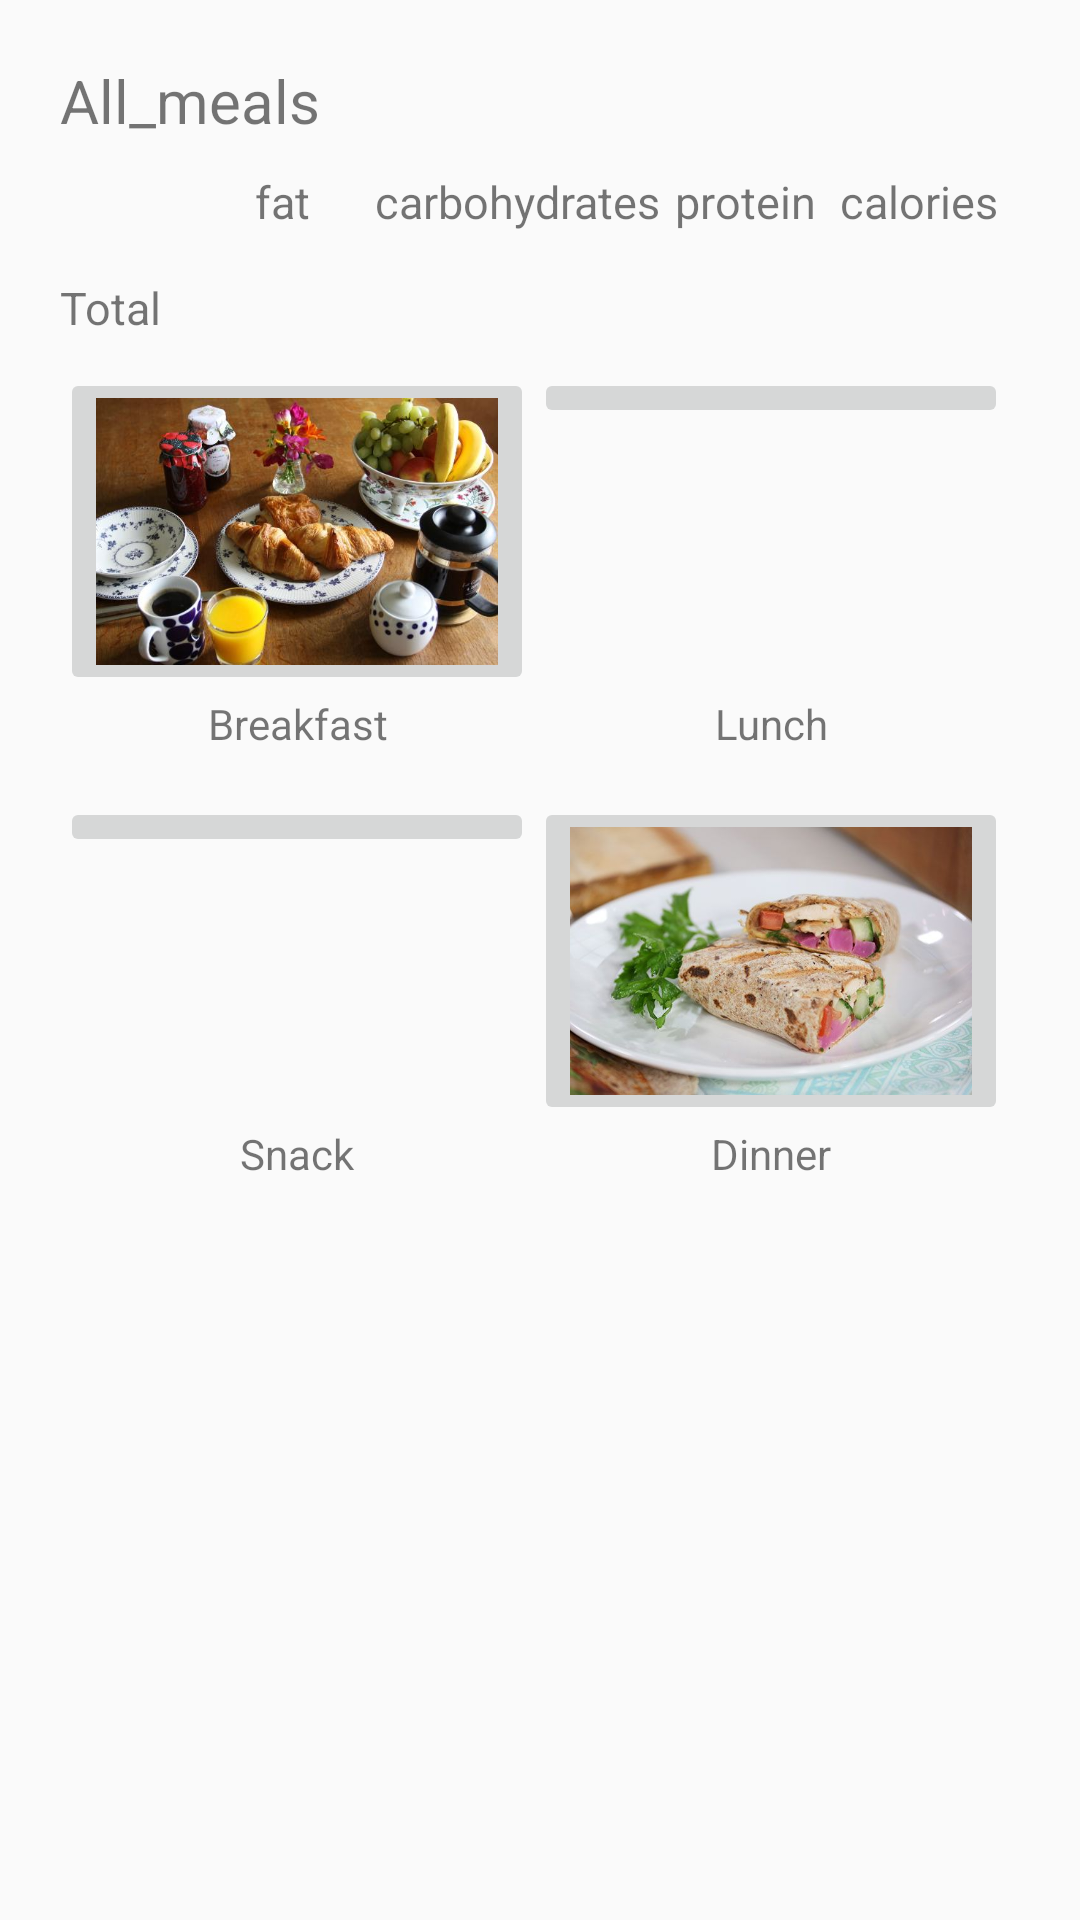

This screen was rendered from an Android layout file. Write that file and the resources it references.
<!-- AndroidManifest.xml: application theme CustomTheme -->
<!-- res/layout/startapp_layout.xml -->
<?xml version="1.0" encoding="utf-8"?>
<ScrollView xmlns:android="http://schemas.android.com/apk/res/android"
    android:layout_width="match_parent"
    android:layout_height="match_parent"
    xmlns:tools="http://schemas.android.com/tools"
    android:orientation="vertical"
    android:fillViewport="true"
    android:scrollbarStyle="insideInset"
    tools:context="com.example.health.manager.app.StartApp">

    <TableLayout
        android:layout_width="fill_parent"
        android:layout_height="wrap_content"
        android:stretchColumns="1"
        android:id="@+id/tableStartup">

        <LinearLayout
            android:layout_width="fill_parent"
            android:layout_height="wrap_content"
            android:layout_marginLeft="20sp"
            android:layout_marginTop="20sp"
            android:layout_marginRight="20sp"
            android:orientation="vertical">

        <TextView
            android:layout_width="wrap_content"
            android:layout_height="wrap_content"
            android:textAppearance="?android:attr/textAppearanceSmall"
            android:text="All_meals"
            android:id="@+id/meals"
            android:textSize="20sp" />

        <LinearLayout
            android:layout_width="wrap_content"
            android:layout_height="wrap_content"
            android:layout_marginTop="10sp"
            android:orientation="horizontal">

            <TextView
                android:layout_width="wrap_content"
                android:layout_height="wrap_content"
                android:text="fat"
                android:id="@+id/fatness"
                android:textSize="15sp"
                android:layout_marginLeft="65sp"
                android:minWidth="40sp" />

            <TextView
                android:layout_width="wrap_content"
                android:layout_height="wrap_content"
                android:text="carbohydrates"
                android:id="@+id/carboness"
                android:textSize="15sp"
                android:minWidth="100sp"
                android:nestedScrollingEnabled="false" />

            <TextView
                android:layout_width="wrap_content"
                android:layout_height="wrap_content"
                android:text="protein"
                android:id="@+id/proteinness"
                android:textSize="15sp"
                android:minWidth="55sp" />

            <TextView
                android:layout_width="wrap_content"
                android:layout_height="wrap_content"
                android:text="calories"
                android:id="@+id/calories"
                android:textSize="15sp"
                android:minWidth="45sp" />

        </LinearLayout>

        <LinearLayout
            android:layout_width="wrap_content"
            android:layout_height="wrap_content"
            android:layout_marginTop="15sp"
            android:orientation="horizontal">

            <TextView
                android:layout_width="wrap_content"
                android:layout_height="wrap_content"
                android:text="Total"
                android:id="@+id/total"
                android:textSize="15sp"
                android:minWidth="70sp" />

            <TextView
                android:layout_width="wrap_content"
                android:layout_height="wrap_content"
                android:id="@+id/totalFat"
                android:textSize="14sp"
                android:minWidth="50sp" />
            <TextView
                android:layout_width="wrap_content"
                android:layout_height="wrap_content"
                android:id="@+id/totalCarbohydrates"
                android:textSize="14sp"
                android:minWidth="90sp" />
            <TextView
                android:layout_width="wrap_content"
                android:layout_height="wrap_content"
                android:id="@+id/totalProtein"
                android:textSize="14sp"
                android:minWidth="70sp" />
            <TextView
                android:layout_width="wrap_content"
                android:layout_height="wrap_content"
                android:id="@+id/totalKCal"
                android:textSize="14sp"
                android:minWidth="75sp" />

        </LinearLayout>

            <LinearLayout
                android:layout_width="fill_parent"
                android:layout_height="fill_parent"
                android:layout_marginTop="10sp"
                android:orientation="horizontal">

                <ImageButton
                    android:layout_width="0dp"
                    android:layout_height="wrap_content"
                    android:layout_weight="1"
                    android:id="@+id/breakfastImgButton"
                    android:src="@drawable/breakfast"
                    android:maxHeight="150sp"
                    android:maxWidth="150sp"
                    android:adjustViewBounds="true"
                    android:scaleType="fitXY" />

                <ImageButton
                    android:layout_width="0dp"
                    android:layout_height="wrap_content"
                    android:layout_weight="1"
                    android:id="@+id/lunchImgButton"
                    android:src="@drawable/lunch"
                    android:maxHeight="150sp"
                    android:maxWidth="150sp"
                    android:adjustViewBounds="true"
                    android:scaleType="fitXY"/>

            </LinearLayout>

            <LinearLayout
                android:layout_width="fill_parent"
                android:layout_height="fill_parent"
                android:orientation="horizontal">

                <TextView
                    android:layout_width="0dp"
                    android:layout_height="wrap_content"
                    android:layout_weight="1"
                    android:text="Breakfast"
                    android:gravity="center"
                    android:id="@+id/esmorzarStartApp" />

                <TextView
                    android:layout_width="0dp"
                    android:layout_height="wrap_content"
                    android:layout_weight="1"
                    android:text="Lunch"
                    android:gravity="center"
                    android:id="@+id/dinarStartApp"/>

            </LinearLayout>

            <LinearLayout
                android:layout_width="fill_parent"
                android:layout_height="fill_parent"
                android:layout_marginTop="15sp"
                android:orientation="horizontal">

                <ImageButton
                    android:layout_width="0dp"
                    android:layout_height="wrap_content"
                    android:layout_weight="1"
                    android:id="@+id/snackImgButton"
                    android:src="@drawable/berenar"
                    android:maxHeight="150sp"
                    android:maxWidth="150sp"
                    android:adjustViewBounds="true"
                    android:scaleType="fitXY" />

                <ImageButton
                    android:layout_width="0dp"
                    android:layout_height="wrap_content"
                    android:layout_weight="1"
                    android:id="@+id/dinnerImgButton"
                    android:src="@drawable/dinner"
                    android:maxHeight="150sp"
                    android:maxWidth="150sp"
                    android:adjustViewBounds="true"
                    android:scaleType="fitXY" />

            </LinearLayout>

            <LinearLayout
                android:layout_width="fill_parent"
                android:layout_height="fill_parent"
                android:orientation="horizontal">

                <TextView
                    android:layout_width="0dp"
                    android:layout_height="wrap_content"
                    android:layout_weight="1"
                    android:text="Snack"
                    android:gravity="center"
                    android:id="@+id/berenarStartApp" />

                <TextView
                    android:layout_width="0dp"
                    android:layout_height="wrap_content"
                    android:layout_weight="1"
                    android:text="Dinner"
                    android:gravity="center"
                    android:id="@+id/soparStartApp"/>

            </LinearLayout>

        </LinearLayout>
    </TableLayout>
</ScrollView>
<!-- resources referenced by this layout -->
<resources>
  <!-- drawable breakfast: jpg bitmap (drawable-mdpi, 44784 bytes) -->
  <!-- drawable dinner: jpg bitmap (drawable, 39015 bytes) -->
  <style name="CustomTheme" parent="Theme.AppCompat.Light">
          <item name="colorPrimaryDark">#ff6f00</item>
          <item name="colorPrimary">#ffc107</item>
          <item name="colorAccent">#6200ea</item>
          <item name="android:textColorPrimary">#000</item>
      </style>
</resources>
